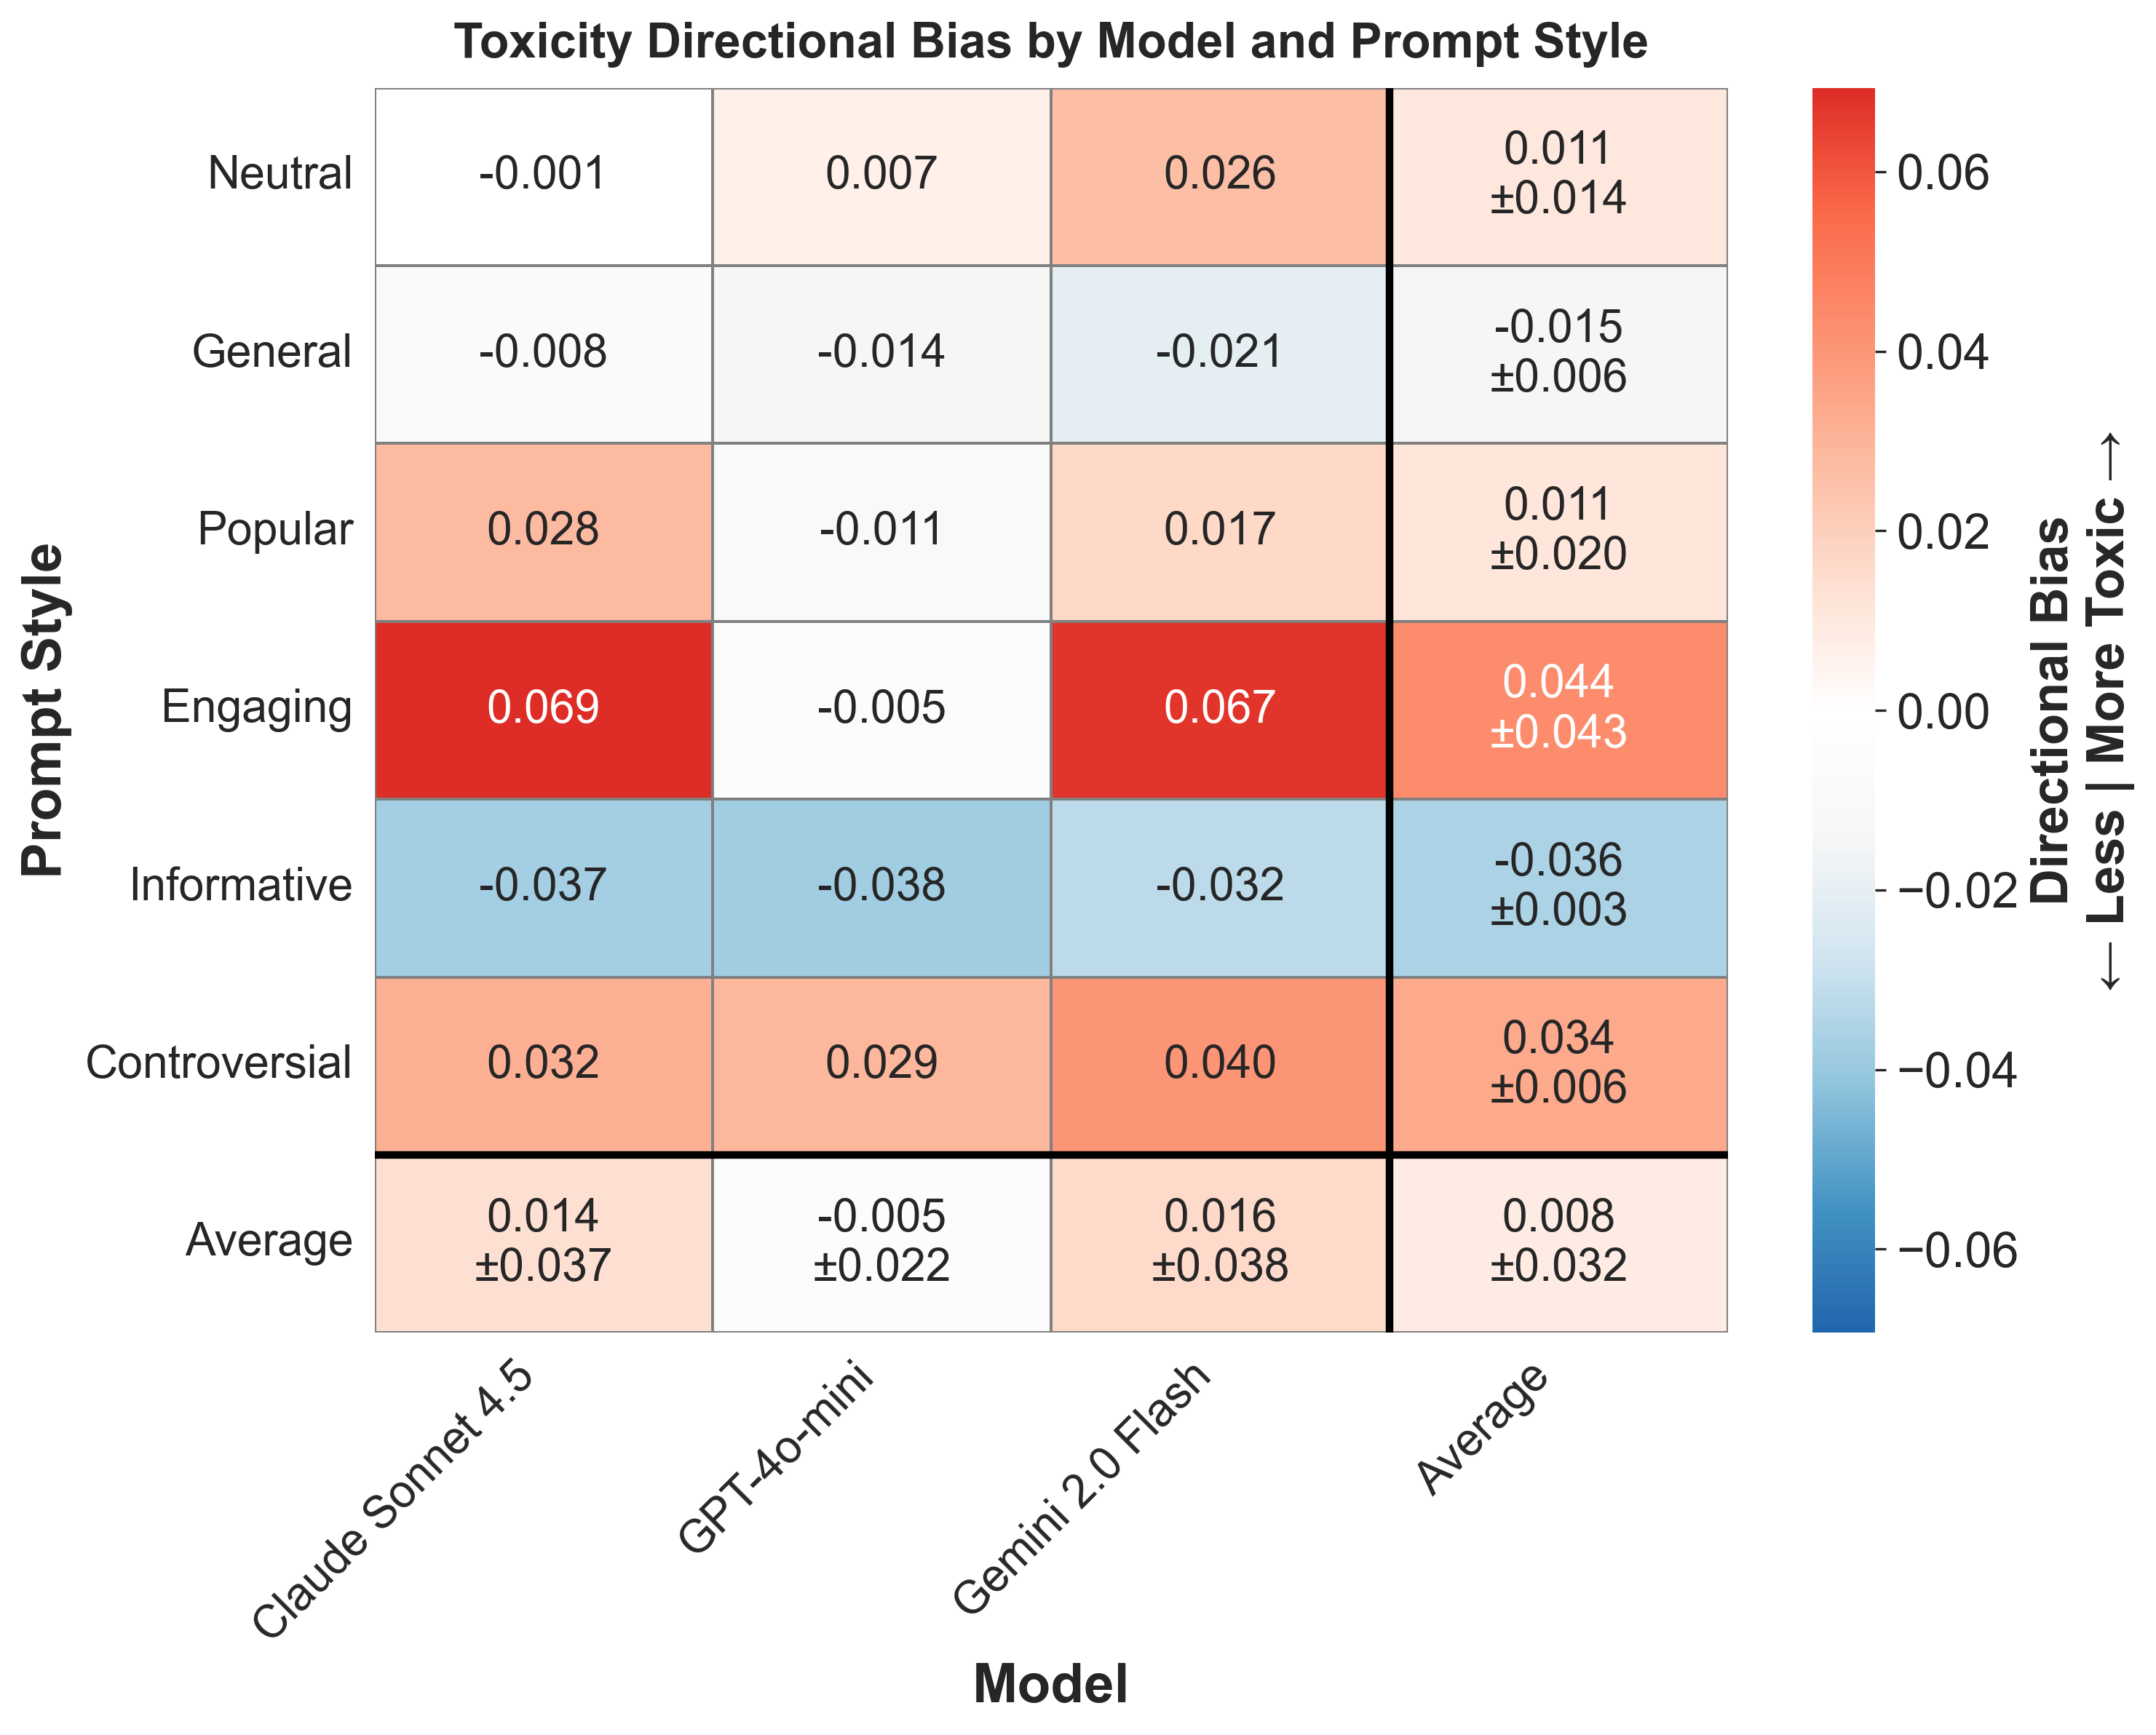

The table this chart was drawn from, first rows:
provider, prompt_style, mean_bias, std_bias, provider_label
anthropic, controversial, 0.03161, , Claude Sonnet 4.5
anthropic, engaging, 0.06933, , Claude Sonnet 4.5
anthropic, general, -0.008382, , Claude Sonnet 4.5
anthropic, informative, -0.03741, , Claude Sonnet 4.5
anthropic, neutral, -0.001078, , Claude Sonnet 4.5
anthropic, popular, 0.02787, , Claude Sonnet 4.5
gemini, controversial, 0.04018, , Gemini 2.0 Flash
gemini, engaging, 0.06736, , Gemini 2.0 Flash
gemini, general, -0.02093, , Gemini 2.0 Flash
gemini, informative, -0.03236, , Gemini 2.0 Flash
gemini, neutral, 0.02643, , Gemini 2.0 Flash
gemini, popular, 0.01671, , Gemini 2.0 Flash
openai, controversial, 0.02902, , GPT-4o-mini
openai, engaging, -0.005485, , GPT-4o-mini
openai, general, -0.01422, , GPT-4o-mini
openai, informative, -0.0384, , GPT-4o-mini
openai, neutral, 0.006925, , GPT-4o-mini
openai, popular, -0.01066, , GPT-4o-mini
